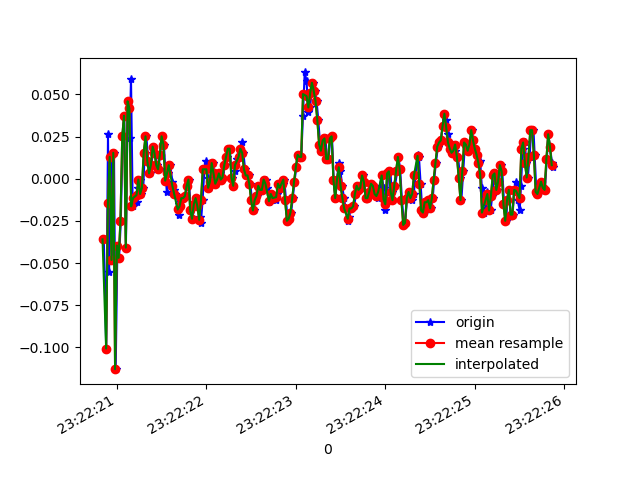

The data file committed next to this chart (first rows):
1618183340854, 879003868069045, -0.035960283, 0.030010171, 0.02208814
1618183340881, 879003887091221, -0.1007, 0.1522, -0.04755
1618183340901, 879003906138213, 0.02635, 0.1119, 0.01231
1618183340913, 879003925160389, -0.05551, 0.02024, -0.028
1618183340935, 879003944207381, 0.01291, -0.01642, -0.009677
1618183340952, 879003963209253, -0.04818, -0.0213, -0.01945
1618183340968, 879003982254293, 0.01535, 0.1949, -0.001125
1618183340987, 879004001274565, -0.1129, -0.07872, -0.01701
1618183341006, 879004020294789, -0.03963, 0.3012, -0.04633
1618183341025, 879004039339813, -0.04696, 0.1314, 0.009871
1618183341044, 879004058360069, -0.02496, -0.1068, -0.03778
1618183341065, 879004077383237, 0.02513, 0.2438, -0.007233
1618183341082, 879004096402085, 0.03734, -0.2986, 0.03064
1618183341101, 879004115445701, -0.04085, -0.04329, -0.03289
1618183341121, 879004134464517, 0.0459, -0.1471, 0.02331
1618183341143, 879004153508165, 0.0239, -0.1826, -0.008455
1618183341158, 879004172516933, 0.05933, 0.07521, -0.01579
1618183341177, 879004191560005, -0.01641, -0.185, 0.01476
1618183341196, 879004210578277, -0.01153, -0.1557, -0.02067
1618183341221, 879004229621381, -0.01397, -0.1704, -0.003568
1618183341234, 879004248639685, -0.005417, -0.1105, 0.01109
1618183341253, 879004267675173, -5.3010974E-4, -0.0323, 0.001319
1618183341273, 879004286693221, -0.009082, -0.01153, -0.00479
1618183341295, 879004305735973, -0.005417, -0.01397, -0.001125
1618183341311, 879004324753893, 0.01535, -0.007863, 0.00254
1618183341330, 879004343796645, 0.02513, -0.004198, 0.003762
1618183341350, 879004362814693, 0.01047, -0.006642, 0.007427
1618183341370, 879004381860389, 0.003135, -0.01031, 0.007427
1618183341387, 879004400878437, 0.008022, -0.009085, 0.004984
1618183341406, 879004419921317, 0.01902, -0.002977, 0.001319
1618183341428, 879004438939365, 0.01535, 0.00191, 0.001319
1618183341449, 879004457982245, 0.008022, -0.002977, 0.004984
1618183341463, 879004477002405, 0.005579, -0.009085, 0.00254
1618183341482, 879004496020517, 0.01413, -0.007863, -0.001125
1618183341503, 879004515063461, 0.02513, -0.004198, 9.7E-5
1618183341526, 879004534081637, 0.02024, -0.004198, 9.7E-5
1618183341541, 879004553124581, 0.005579, -0.006642, 0.003762
1618183341558, 879004572151397, -0.00786, -0.006642, 0.008649
1618183341577, 879004591194597, 0.003135, 6.886502E-4, 0.007427
1618183341596, 879004610212965, 0.008022, -0.002977, 0.008649
1618183341621, 879004629256165, -0.001752, -0.001755, 0.003762
1618183341634, 879004648274597, -0.006639, -0.00542, 0.003762
1618183341653, 879004667317477, -0.009082, -0.00542, 0.003762
1618183341695, 879004686335845, -0.01519, -0.01031, 0.004984
1618183341697, 879004705379045, -0.0213, -0.01031, 0.004984
1618183341710, 879004724397413, -0.01641, -0.00542, 0.001319
1618183341729, 879004743440613, -0.01153, -0.002977, 9.7E-5
1618183341749, 879004762459045, -0.01153, -0.007863, 0.00254
1618183341768, 879004781444453, -0.0103, -0.007863, 0.00254
1618183341786, 879004800461477, -0.004195, -0.007863, 0.00254
1618183341805, 879004819503333, -5.3010974E-4, -0.01397, -0.002346
1618183341825, 879004838520293, -0.01886, -0.004198, -0.00479
1618183341847, 879004857562085, -0.02374, -0.006642, -0.002346
1618183341863, 879004876596197, -0.01519, -0.006642, 0.001319
1618183341882, 879004895638373, -0.01153, -0.004198, 0.003762
1618183341901, 879004914655845, -0.01641, -0.002977, 0.007427
1618183341924, 879004933673189, -0.02252, -0.004198, 0.006206
1618183341939, 879004952715365, -0.02619, -0.001755, 0.003762
1618183341958, 879004971763813, -0.01275, -0.001755, 9.7E-5
1618183341978, 879004990781413, 0.005579, 0.003132, 0.001319
1618183342001, 879005009823717, 0.01047, -5.330797E-4, 9.7E-5
... 204 more rows
